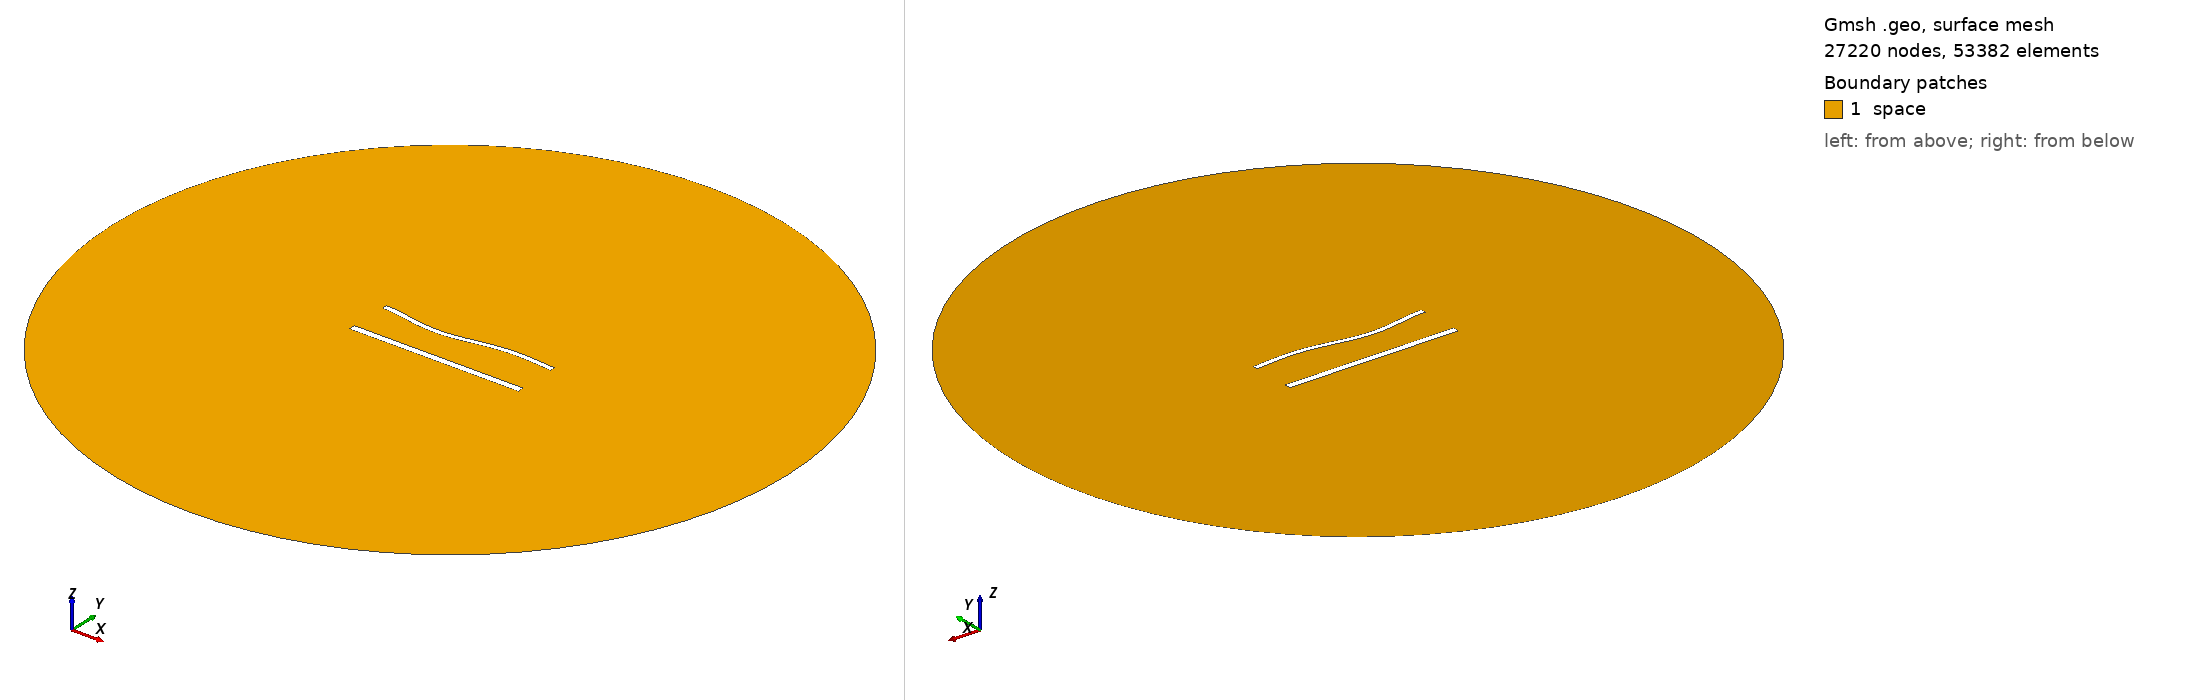

Gmsh geometry script, surface-meshed: 27220 nodes, 53382 surface elements. Boundary patches (legend numbers): 1 space. Left view from above one corner, right view from below the opposite corner. Legend entries are the model's physical surfaces. The drawing asked Gmsh for element sizes between 1% and 20% of the model's largest extent; the script's own settings can give other sizes.

=== 1406.geo (drawn) ===
//---------------------------------------
// Geometry kernel
//---------------------------------------

SetFactory("OpenCASCADE");



//---------------------------------------
// Parameters of the geometry
//---------------------------------------

// Overetch of the upper plate
overetch = 0.375;

// Distance between the plates
distance = 25.0;

// Discretization over the x axis (for the deformation)
nx = 50; 

// Length of the plate
L = 100 - overetch; 

// Number of modes
n = 4; 

// 1st mode coefficient
coeff(1) = 0.0;
beta(1) = 0.596864 * 3.1415926535 / L;

// 2nd mode coefficient
coeff(2) = -1.5;
beta(2) = 1.49418 * 3.1415926535 / L;

// 3rd mode coefficient
coeff(3) = -1.5;
beta(3) = 2.50025 * 3.1415926535 / L;

// 4th mode coefficient
coeff(4) = 0.0;
beta(4) = 3.49999 * 3.1415926535 / L;



//---------------------------------------
// Upper plate (deformed rectangle)
//---------------------------------------

// Coordiantes of the upper plate
xmin = -50;
xmax = 50 - overetch;

// Height of the upper plate
yheight = 4 - 2 * overetch;

// Indexes of the points
UpperID[] = {};
LowerID[] = {};
LeftID[] = {};
RightID[] = {};

// Point index
p = 1;

// Horizontal edges
For i In {1:nx}
    x = xmin + (i-1)*(xmax - xmin)/(nx-1);

    y_bottom = distance / 2 + overetch;
    For j In {1:n}
        C = (Cosh(beta(j)*L) + Cos(beta(j)*L)) / (Sinh(beta(j)*L) + Sin(beta(j)*L));
        y_bottom  = y_bottom + coeff(j) * (Cosh(beta(j)*(x+50)) - Cos(beta(j)*(x+50)) - C * (Sinh(beta(j)*(x+50)) - Sin(beta(j)*(x+50))));
    EndFor

    y_top = y_bottom + yheight;

    Point(p) = {x, y_top, 0, 1.0};
    UpperID[i] = p;
    p = p + 1;

    Point(p) = {x, y_bottom, 0, 1.0};
    LowerID[i] = p;
    p = p + 1;
EndFor

// Create point lists
UpperPts[] = {}; LowerPts[] = {};
For i In {1:nx}
  UpperPts[] += {UpperID[i]};
  LowerPts[] += {LowerID[i]};
EndFor

// Build splines
Spline(1) = {UpperPts[]};
Spline(2) = {LowerPts[]};
Line(3) = {LowerPts[nx-1], UpperPts[nx-1]};
Line(4) = {LowerPts[0], UpperPts[0]};

// Build the plane surface
Curve Loop(1) = {2, 3, -1, -4};
Plane Surface(1) = {1};



//---------------------------------------
// Lower plate (rectangle)
//---------------------------------------

// Vertices
Point(1001) = {-50, -distance/2, 0, 1.0};
Point(1002) = { 50, -distance/2, 0, 1.0};
Point(1003) = { 50,  -distance/2 + 4, 0, 1.0};
Point(1004) = {-50,  -distance/2 + 4, 0, 1.0};

// Edges
Line(5) = {1001, 1002};
Line(6) = {1002, 1003};
Line(7) = {1003, 1004};
Line(8) = {1004, 1001};

// Plane surface
Line Loop(2) = {5, 6, 7, 8};
Plane Surface(2) = {2}; 



//---------------------------------------
// Outer (fictious) boundary
//---------------------------------------

// Points
Point(1005) = {0, 0, 0};       // Center
Point(1006) = {200, 0, 0};     // Start point
Point(1007) = {0, 200, 0};     // 90 degrees
Point(1008) = {-200, 0, 0};    // 180 degrees
Point(1009) = {0, -200, 0};    // 270 degrees

// Circle arcs (each needs start, center, end)
Circle(9) = {1006, 1005, 1007};
Circle(10) = {1007, 1005, 1008};
Circle(11) = {1008, 1005, 1009};
Circle(12) = {1009, 1005, 1006};

// Plane surface for the entire domain
Curve Loop(3) = {9, 10, 11, 12};
Surface(3) = {3};

// Subtract the plates from the whole domain to obtain the actual domain where we want to solve the equations
BooleanDifference{ Surface{3}; Delete; }{ Surface{1}; Surface{2}; Delete; }




//---------------------------------------
// Transfinite Lines/Curves
//---------------------------------------

// Set the number of points on the boundaries
r = 6;
d = 0.15;

// Plates
Transfinite Curve {1} = 50*r/4 Using Progression 1;
Transfinite Line {2} = 50*r Using Progression 1;
Transfinite Curve {3, 4} = 2*r Using Progression 1+d;
Transfinite Line {5} = 50*r/4 Using Progression 1;
Transfinite Line {7} = 50*r Using Progression 1;
Transfinite Line {6} = 2*r Using Progression 1-d;
Transfinite Line {8} = 2*r Using Progression 1+d;

// Outer boundary
Transfinite Line {9, 10, 11, 12} = 20 Using Progression 1;



//---------------------------------------
// Physical groups
//---------------------------------------                

// Physical curves (boundaries)
Physical Line("force_segment", 10) = {2};
Physical Line("upper_plate", 11) = {1, 3, 4};
Physical Line("lower_plate", 12) = {5, 6, 7, 8};
Physical Line("boundary", 20) = {9, 10, 11, 12};

// Physical Surfaces
Physical Surface("space", 30) = {3};



//---------------------------------------
// 6. Generate the Mesh
//---------------------------------------

// 2D mesh generation
Mesh 2;
